Run: headless pygame with SDL's dummy video driver; simulated clock (each Clock.tick advances the game by its frame time, no real sleeping); random seed 0; keys injected as events and as key.get_pressed() state; mouse plan: one left click at the window centre at the start of phase 2, then a move to the lower-right quarter at the start of phase 3.
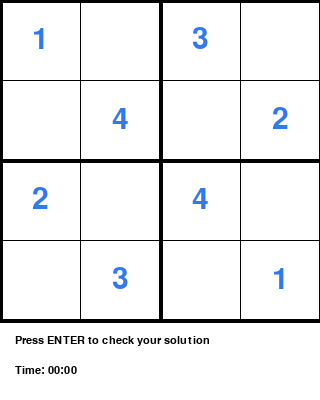
Frame 1 of 4 · flips 1–60 · no input
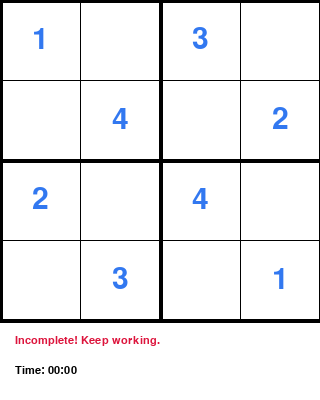
Frame 2 of 4 · flips 61–180 · clicked the window centre · tapped SPACE, RETURN · held RIGHT (→), D
Frame 3 of 4 · flips 181–300 · moved the mouse to the lower-right quarter · held DOWN (↓), S · screen unchanged from frame 2, image omitted
Frame 4 of 4 · flips 301–420 · held LEFT (←), A, UP (↑), W · screen unchanged from frame 3, image omitted

The pygame program that drew these frames:

import pygame
import sys
import time

SIZE = 4                 # the board is SIZE x SIZE cells
BOX = 2                  # sub-boxes are BOX x BOX (drawn with thick lines)
CELL = 80                # pixels per cell
BOTTOM_BAR = 80          # pixels reserved for the status bar
BOARD = SIZE * CELL      # the board is a 320 x 320 square
WIDTH, HEIGHT = BOARD, BOARD + BOTTOM_BAR

WHITE = (255, 255, 255)
BLACK = (0, 0, 0)
BLUE = (50, 120, 240)          # given numbers (fixed)
GRAY = (80, 80, 80)            # numbers the player typed
SELECT_COLOR = (173, 216, 230) # highlight of the selected cell
GREEN = (34, 139, 34)          # "correct" message
RED = (220, 20, 60)            # "wrong" message

PUZZLE = [
    [1, 0, 3, 0],
    [0, 4, 0, 2],
    [2, 0, 4, 0],
    [0, 3, 0, 1],
]  # 0 means "empty cell"

NUMBER_KEYS = {
    pygame.K_1: 1, pygame.K_KP1: 1,
    pygame.K_2: 2, pygame.K_KP2: 2,
    pygame.K_3: 3, pygame.K_KP3: 3,
    pygame.K_4: 4, pygame.K_KP4: 4,
}
CLEAR_KEYS = (pygame.K_BACKSPACE, pygame.K_DELETE)
CONFIRM_KEYS = (pygame.K_RETURN, pygame.K_KP_ENTER)
ARROW_KEYS = {
    pygame.K_UP: (-1, 0),    # (row delta, column delta)
    pygame.K_DOWN: (1, 0),
    pygame.K_LEFT: (0, -1),
    pygame.K_RIGHT: (0, 1),
}

# window
pygame.init()  
screen = pygame.display.set_mode((WIDTH, HEIGHT))
pygame.display.set_caption("Mini 4x4 Sudoku")
big_font = pygame.font.SysFont("arial", 45)
small_font = pygame.font.SysFont("arial", 16)


grid = [row[:] for row in PUZZLE]                      # working copy of the puzzle
given = [[cell != 0 for cell in row] for row in PUZZLE] # True = fixed cell
selected = None                                        # (row, col) or None
message = "Press ENTER to check your solution"
message_color = BLACK


def cell_at(pos):
    """Pixel position -> (row, col), or None when clicked below the board."""
    x, y = pos
    return (y // CELL, x // CELL) if y < BOARD else None


def first_empty():
    """Coordinates of the first empty cell, or None when the board is full."""
    for r in range(SIZE):
        for c in range(SIZE):
            if grid[r][c] == 0:
                return r, c
    return None


def unique(cells):
    """True when a row/column/box holds SIZE different numbers."""
    return len(set(cells)) == SIZE


def check_solution():
    """Compare the board with the rules; store the verdict in message."""
    global message, message_color

    rows = grid  # every row is already a list inside grid
    columns = [[grid[r][c] for r in range(SIZE)] for c in range(SIZE)]
    boxes = [[grid[r][c]
              for r in range(br, br + BOX)
              for c in range(bc, bc + BOX)]
             for br in range(0, SIZE, BOX)
             for bc in range(0, SIZE, BOX)]

    if any(cell == 0 for row in rows for cell in row):
        message, message_color = "Incomplete! Keep working.", RED
    elif not all(unique(r) for r in rows) or not all(unique(c) for c in columns):
        message, message_color = "Incorrect solution! Check it again.", RED
    else:
        message, message_color = "Perfect! You are genius!", GREEN


def handle_key(key):
    """Apply one key press to the game state."""
    
    if selected is not None and key in NUMBER_KEYS:
        grid[selected[0]][selected[1]] = NUMBER_KEYS[key]
    elif selected is not None and key in CLEAR_KEYS:
        grid[selected[0]][selected[1]] = 0
    elif key in CONFIRM_KEYS:
        check_solution()


def draw(elapsed):
    """Paint the window: highlight, numbers, grid lines and the status bar."""
    screen.fill(WHITE)

    if selected is not None:
        r, c = selected
        pygame.draw.rect(screen, SELECT_COLOR, (c * CELL, r * CELL, CELL, CELL))

    for r in range(SIZE):
        for c in range(SIZE):
            if grid[r][c]:
                colour = BLUE if given[r][c] else GRAY
                digit = big_font.render(str(grid[r][c]), True, colour)
                centre = (c * CELL + CELL // 2, r * CELL + CELL // 2)
                screen.blit(digit, digit.get_rect(center=centre))

    for i in range(SIZE + 1):  # box borders and the outer frame are thick
        thickness = 4 if i % BOX == 0 else 1
        pygame.draw.line(screen, BLACK, (0, i * CELL), (BOARD, i * CELL), thickness)
        pygame.draw.line(screen, BLACK, (i * CELL, 0), (i * CELL, BOARD), thickness)

    mins, secs = int(elapsed // 60), int(elapsed % 60)
    timer_text = small_font.render(f"Time: {mins:02d}:{secs:02d}", True, BLACK)
    status_text = small_font.render(message, True, message_color)
    screen.blit(status_text, (15, BOARD + 15))
    screen.blit(timer_text, (15, BOARD + 45))


def main():
    """Game loop: draw, then handle events, 30 times per second."""
    global selected
    clock = pygame.time.Clock()
    start = time.time()
    elapsed = 0.0
    running = True

    while running:
        if message_color != GREEN:  # freeze the clock after a win
            elapsed = time.time() - start

        draw(elapsed)

        for event in pygame.event.get():
            if event.type == pygame.QUIT:
                running = False
            elif event.type == pygame.MOUSEBUTTONDOWN:
                cell = cell_at(event.pos)
                selected = cell if cell and not given[cell[0]][cell[1]] else None
            elif event.type == pygame.KEYDOWN:
                handle_key(event.key)

        pygame.display.update()
        clock.tick(30)

    pygame.quit()
    sys.exit()

if __name__ == "__main__":
    main()
